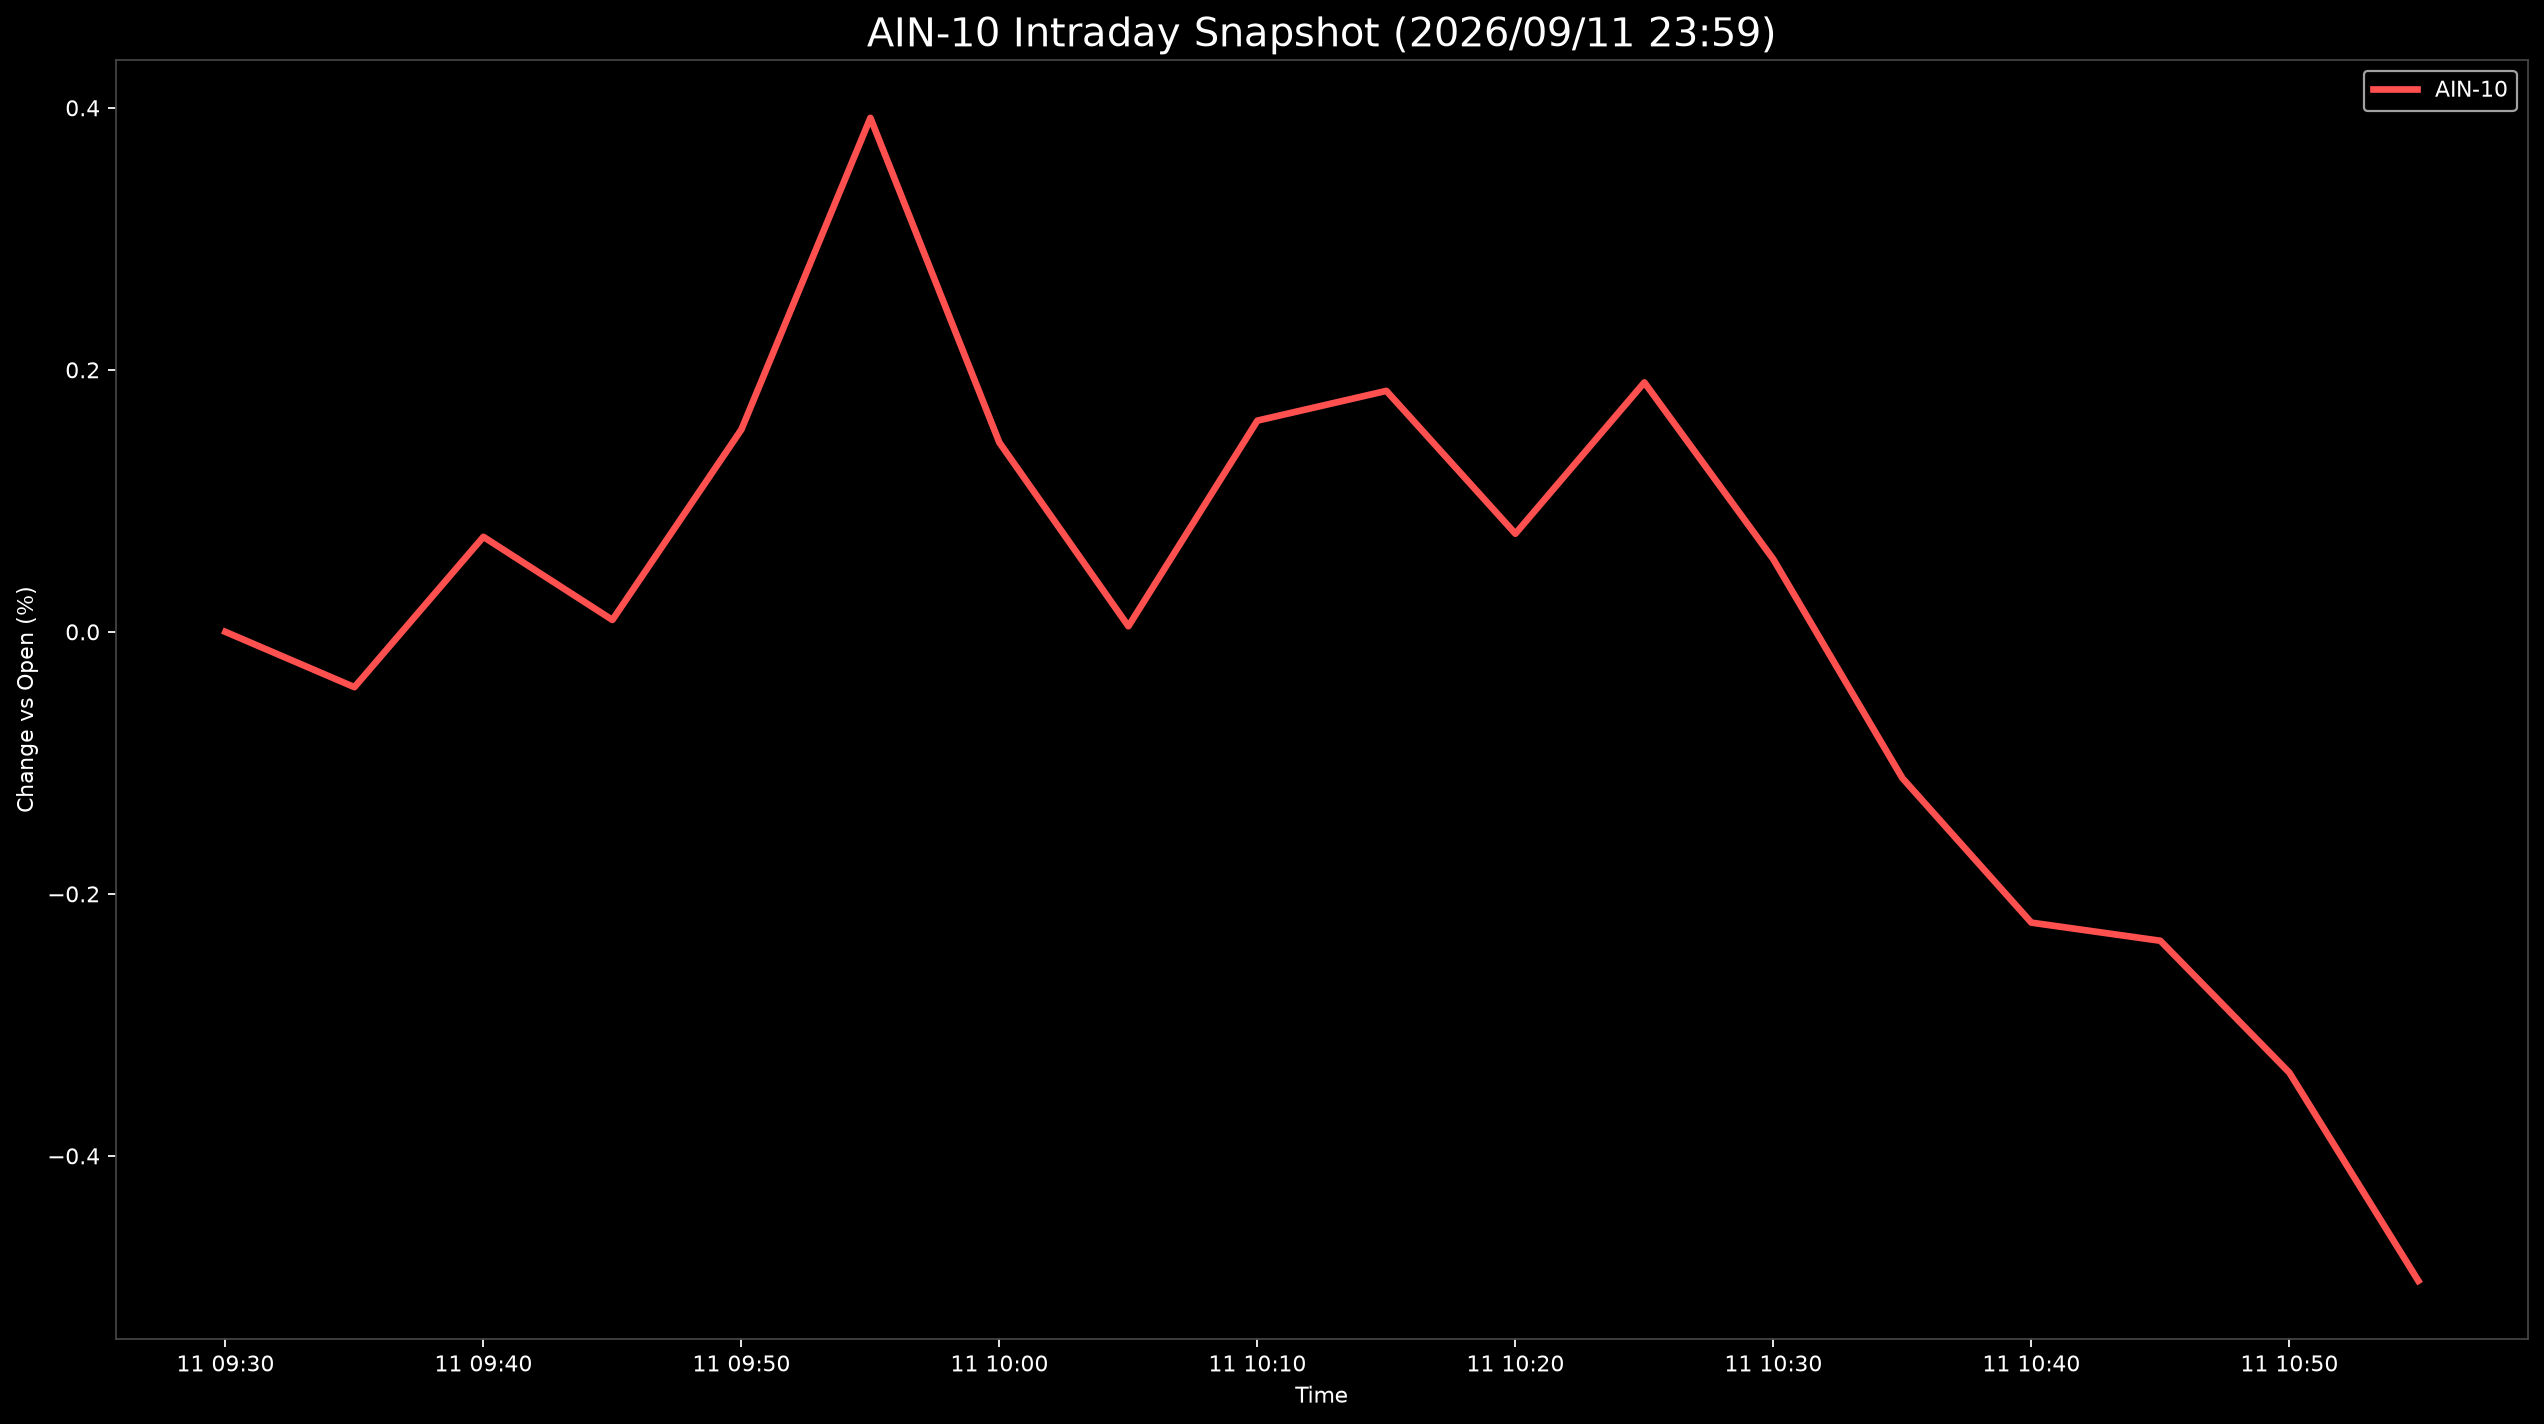

The data file committed next to this chart (first rows):
Datetime, AIN-10
2026-09-11 09:30:00, 0.0
2026-09-11 09:35:00, -0.04221
2026-09-11 09:40:00, 0.07251
2026-09-11 09:45:00, 0.009106
2026-09-11 09:50:00, 0.1545
2026-09-11 09:55:00, 0.3923
2026-09-11 10:00:00, 0.1444
2026-09-11 10:05:00, 0.004264
2026-09-11 10:10:00, 0.1612
2026-09-11 10:15:00, 0.1839
2026-09-11 10:20:00, 0.07491
2026-09-11 10:25:00, 0.1904
2026-09-11 10:30:00, 0.05535
2026-09-11 10:35:00, -0.1117
2026-09-11 10:40:00, -0.222
2026-09-11 10:45:00, -0.2358
2026-09-11 10:50:00, -0.3365
2026-09-11 10:55:00, -0.4954
